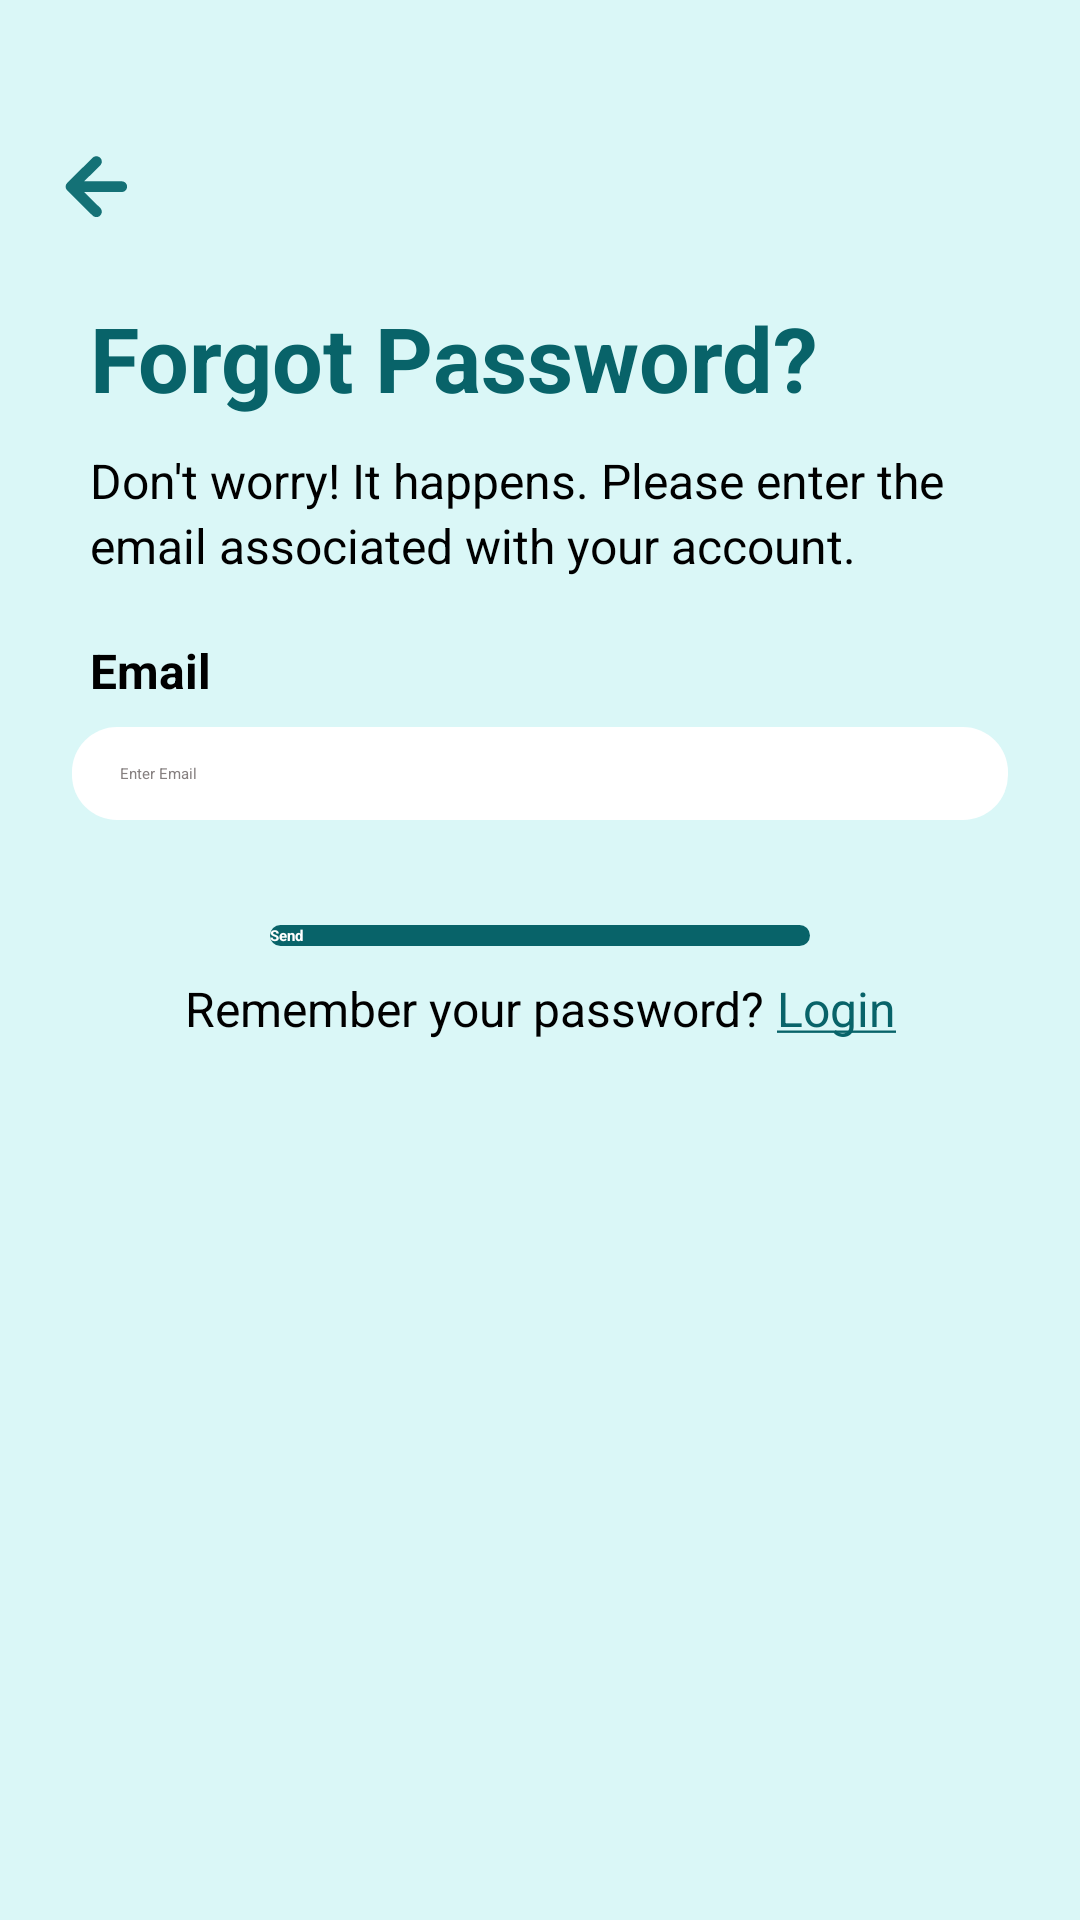

Layout XML and referenced resources for this Android screen:
<!-- AndroidManifest.xml: application theme Theme.I210669 -->
<!-- res/layout/activity_forgot_password.xml -->
<?xml version="1.0" encoding="utf-8"?>
<androidx.constraintlayout.widget.ConstraintLayout xmlns:android="http://schemas.android.com/apk/res/android"
    xmlns:app="http://schemas.android.com/apk/res-auto"
    xmlns:tools="http://schemas.android.com/tools"
    android:layout_width="match_parent"
    android:layout_height="match_parent"
    android:background="@color/splashScreenBgColor"
    tools:context=".ForgotPasswordActivity">

    <View
        android:layout_width="24dp"
        android:layout_height="24dp"
        app:layout_constraintHeight_percent="0.05"
        app:layout_constraintWidth_percent="0.1"
        android:background="@drawable/arrow_back"
        android:id="@+id/backArrow"
        android:layout_marginTop="50dp"
        android:layout_marginStart="20dp"
        app:layout_constraintStart_toStartOf="parent"
        app:layout_constraintTop_toTopOf="parent" />

    <TextView
        android:layout_width="wrap_content"
        android:layout_height="wrap_content"
        android:text="@string/forgot_password_heading_text"
        android:textColor="@color/headingTextColor"
        android:textSize="30sp"
        android:textStyle="bold"
        android:layout_marginStart="10dp"
        android:id="@+id/forgotPasswordHeading"
        android:layout_marginTop="25dp"
        app:layout_constraintStart_toStartOf="@id/backArrow"
        app:layout_constraintTop_toBottomOf="@id/backArrow"/>

    <TextView
        android:layout_width="wrap_content"
        android:layout_height="wrap_content"
        android:text="@string/forgot_password_sub_heading_text"
        android:textColor="@color/secondaryTextColor"
        android:textSize="16sp"
        android:layout_marginStart="10dp"
        android:layout_marginTop="10dp"
        app:layout_constraintStart_toStartOf="@id/backArrow"
        android:id="@+id/forgot_password_sub_heading"
        app:layout_constraintTop_toBottomOf="@id/forgotPasswordHeading"/>
    <TextView
        android:layout_width="wrap_content"
        android:layout_height="wrap_content"
        android:text="@string/forgot_sunheading_2_text"
        android:textColor="@color/secondaryTextColor"
        android:textSize="16sp"
        android:layout_marginStart="10dp"
        android:id="@+id/forgot_password_sub_heading_2"
        app:layout_constraintStart_toStartOf="@id/backArrow"
        app:layout_constraintTop_toBottomOf="@id/forgot_password_sub_heading"/>

    <TextView
        android:layout_width="wrap_content"
        android:layout_height="wrap_content"
        android:text="@string/email_text"
        android:textColor="@color/secondaryTextColor"
        android:textSize="16sp"
        android:layout_marginStart="10dp"
        android:layout_marginTop="20dp"
        app:layout_constraintStart_toStartOf="@id/backArrow"
        android:id="@+id/emailText"
        app:layout_constraintTop_toBottomOf="@id/forgot_password_sub_heading_2"
        android:textStyle="bold"
        />

    <EditText
        android:id="@+id/emailEditText"
        android:layout_width="0dp"
        android:layout_height="wrap_content"
        android:layout_marginStart="24dp"
        android:layout_marginTop="8dp"
        android:layout_marginEnd="24dp"
        android:autofillHints=""
        android:background="@drawable/text_field_background"
        android:hint="@string/enter_email_hint_text"
        android:inputType="textEmailAddress"
        android:textColorHint="@color/textFieldHintTextColor"
        app:layout_constraintEnd_toEndOf="parent"
        app:layout_constraintStart_toStartOf="parent"
        app:layout_constraintTop_toBottomOf="@+id/emailText" />

    <Button
        android:layout_width="0dp"
        android:layout_height="wrap_content"
        android:layout_marginTop="35dp"
        app:layout_constraintVertical_chainStyle="packed"
        android:background="@drawable/secondary_button_background"
        android:text="@string/send_text"
        android:textColor="@color/primaryTextColor"
        android:id="@+id/sendButton"
        android:textStyle="bold"
        app:layout_constraintEnd_toEndOf="parent"
        app:layout_constraintStart_toStartOf="parent"
        android:textAllCaps="false"
        app:layout_constraintWidth_percent="0.5"
        app:layout_constraintTop_toBottomOf="@id/emailEditText" />

    <TextView
        android:layout_width="wrap_content"
        android:layout_height="wrap_content"
        android:layout_marginTop="10dp"
        android:text="@string/remember_text"
        android:textColor="@color/secondaryTextColor"
        app:layout_constraintVertical_chainStyle="packed"

        app:layout_constraintStart_toStartOf="parent"
        app:layout_constraintEnd_toStartOf="@id/loginLink"
        android:id="@+id/resendCodeTextView"
        app:layout_constraintTop_toBottomOf="@+id/sendButton"
        app:layout_constraintHorizontal_chainStyle="packed"
        android:textSize="16sp"
        />

    <TextView
        android:layout_width="wrap_content"
        android:layout_height="wrap_content"
        android:layout_marginTop="10dp"
        android:id="@+id/loginLink"
        android:text="@string/new_login_text"
        app:layout_constraintVertical_chainStyle="packed"
        android:textColor="@color/headingTextColor"
        app:layout_constraintStart_toEndOf="@id/resendCodeTextView"
        app:layout_constraintEnd_toEndOf="parent"
        app:layout_constraintTop_toBottomOf="@id/sendButton"
        android:textSize="16sp"
        app:layout_constraintHorizontal_chainStyle="packed"/>


</androidx.constraintlayout.widget.ConstraintLayout>
<!-- resources referenced by this layout -->
<resources>
  <color name="headingTextColor">#086369</color>
  <color name="primaryTextColor">#ffffff</color>
  <color name="secondaryTextColor">#000000</color>
  <color name="splashScreenBgColor">#daf7f7</color>
  <color name="textFieldHintTextColor">#868080</color>
  <!-- drawable arrow_back (drawable) -->
  <vector xmlns:android="http://schemas.android.com/apk/res/android"
      android:width="24dp"
      android:height="24dp"
      android:viewportWidth="960"
      android:viewportHeight="970">
  
      <path
          android:pathData="M544.07,789.98C560.33,814.9 562.23,840.65 548.09,866.35C533.94,892.08 511.06,904.48 481.72,903.7C461.82,903.17 445.42,894.36 431.4,880.31C341.23,789.95 250.93,699.73 160.67,609.47C138.52,587.32 115.8,565.7 94.36,542.89C67.11,513.9 68.73,470.37 96.92,442.2C208.42,330.77 319.95,219.35 431.39,107.85C444.2,95.03 459.03,86.74 477.22,84.76C520.38,80.06 557.87,114.16 557.17,157.58C556.84,178.14 548.67,195.17 534.22,209.6C464.99,278.71 395.86,347.91 326.66,417.05C325.39,418.33 323.74,419.23 322.27,420.31C322.53,420.82 322.79,421.32 323.05,421.83C324.93,421.83 326.81,421.83 328.7,421.83C492.17,421.83 655.65,421.89 819.12,421.76C841.7,421.74 861.12,428.78 876.11,445.78C894.44,466.55 899.76,490.77 890.86,516.99C881.79,543.75 862.55,559.76 834.68,565.22C829.07,566.32 823.41,566.26 817.76,566.26C654.95,566.28 492.14,566.28 329.33,566.28C327.38,566.28 325.43,566.28 322.99,566.28C323.89,568.78 325.57,569.89 326.9,571.22C395.7,640.05 464.51,708.87 533.33,777.68C537.11,781.45 540.8,785.3 544.07,789.98z"
          android:fillColor="#147176"
          android:strokeColor="#00000000"/>
  </vector>
  <!-- drawable secondary_button_background (drawable) -->
  <selector xmlns:android="http://schemas.android.com/apk/res/android">
      <item>
          <shape android:shape="rectangle">
              <corners android:radius="15dp" />
              <solid android:color="@color/headingTextColor" />
          </shape>
      </item>
  
  </selector>
  <!-- drawable text_field_background (drawable) -->
  <shape xmlns:android="http://schemas.android.com/apk/res/android"
      >
      <solid android:color="#FFFFFF"/> 
      <corners android:radius="15dp"/> 
      <padding android:left="16dp" android:top="12dp" android:right="16dp" android:bottom="12dp"/>
  
  </shape>
  <string name="email_text">Email</string>
  <string name="enter_email_hint_text">Enter Email</string>
  <string name="forgot_password_heading_text">Forgot Password?</string>
  <string name="forgot_password_sub_heading_text">Don\'t worry! It happens. Please enter the</string>
  <string name="forgot_sunheading_2_text">email associated with your account.</string>
  <string name="new_login_text"><u>Login</u></string>
  <string name="remember_text">"Remember your password? "</string>
  <string name="send_text">Send</string>
  <style name="Theme.I210669" parent="Theme.AppCompat.Light.NoActionBar">
          
  
          
      </style>
</resources>
